The GitHub repository hongpei26/fruit-DL contains a labelled image folder "dataset" with 4 categories: aphid pest, leaf miner pest, scale insect pest, thrips pest. Examples follow, each with its label.

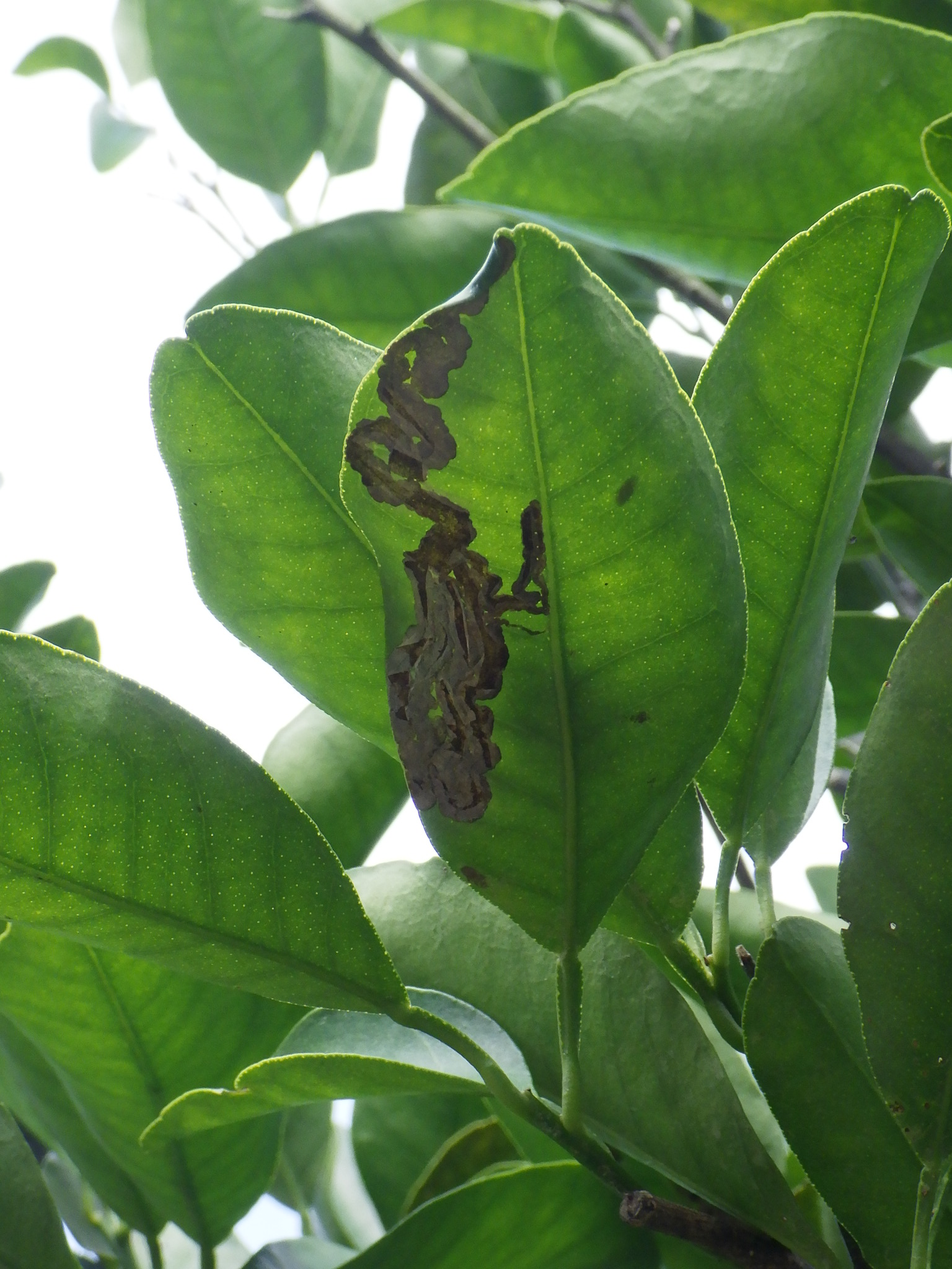
Label: leaf miner pest

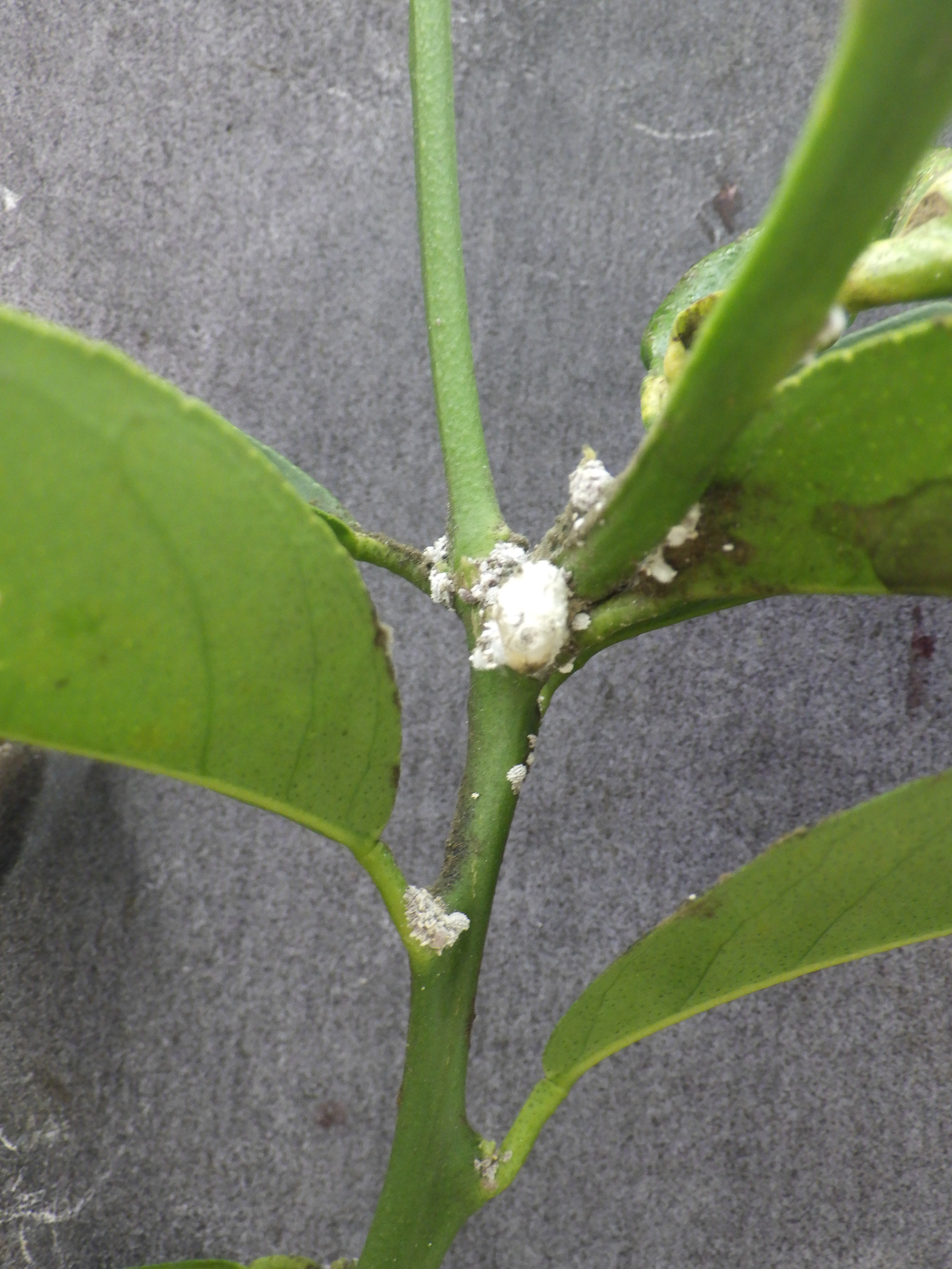
Label: scale insect pest

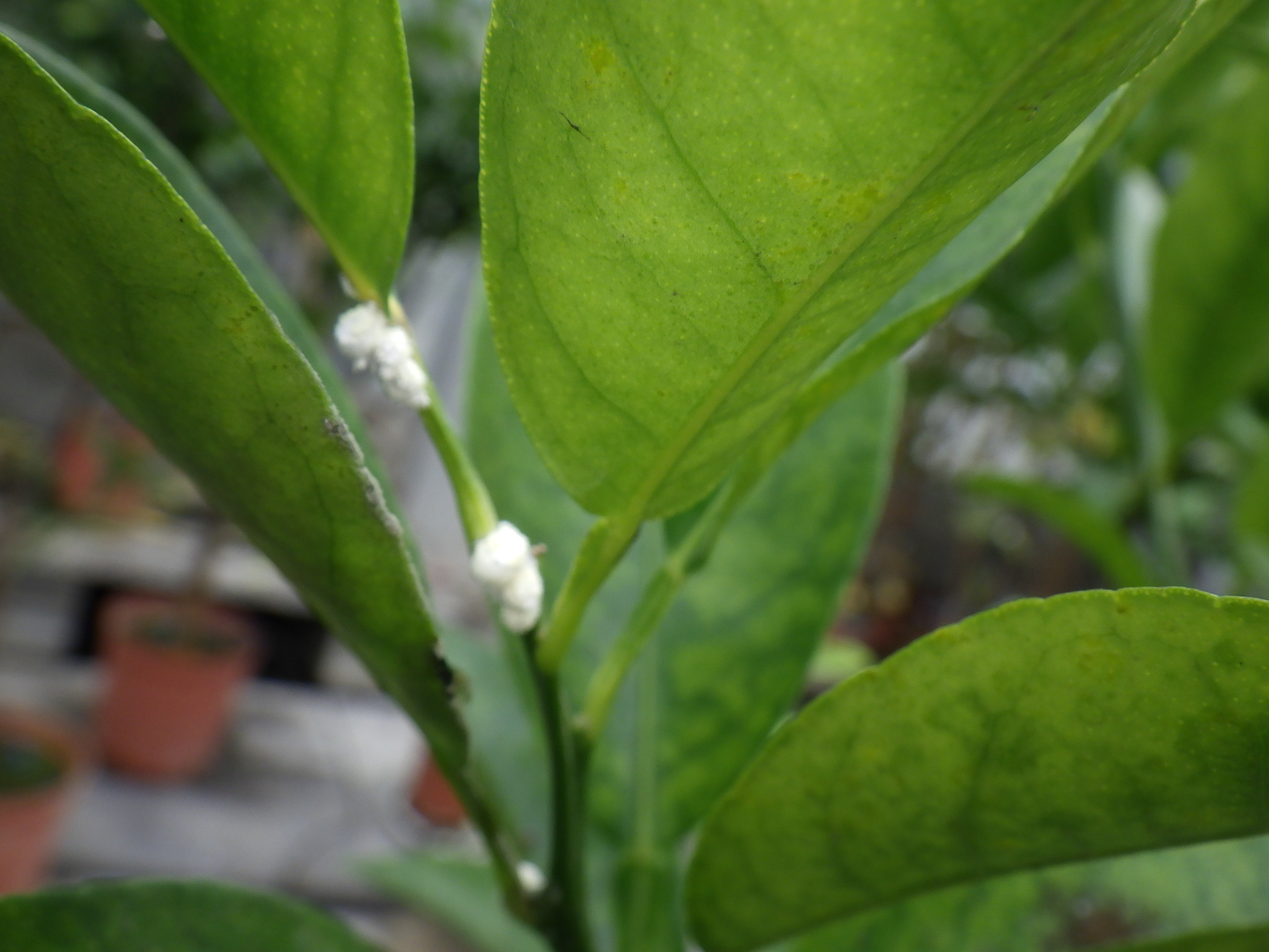
Label: scale insect pest

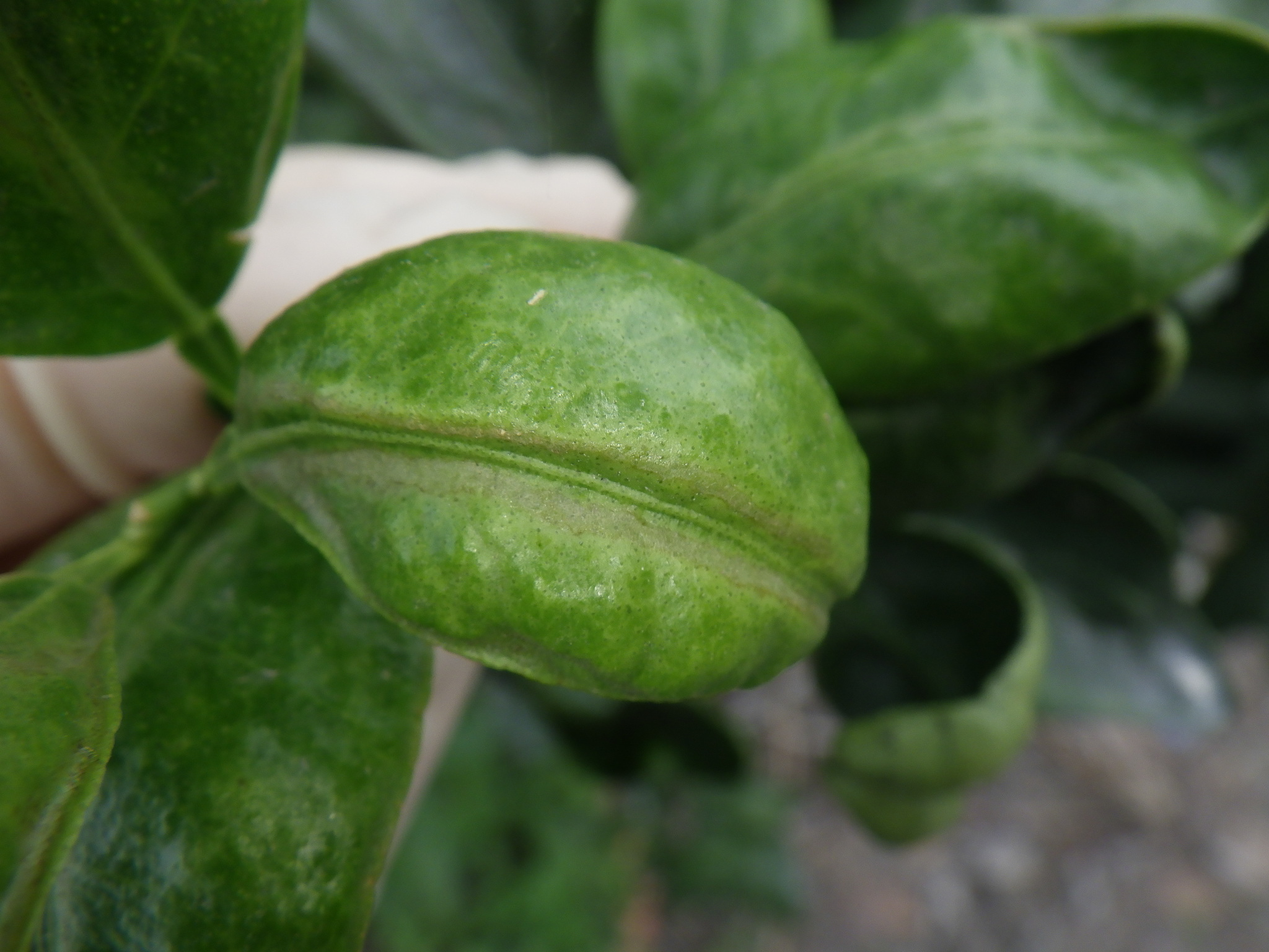
Label: thrips pest

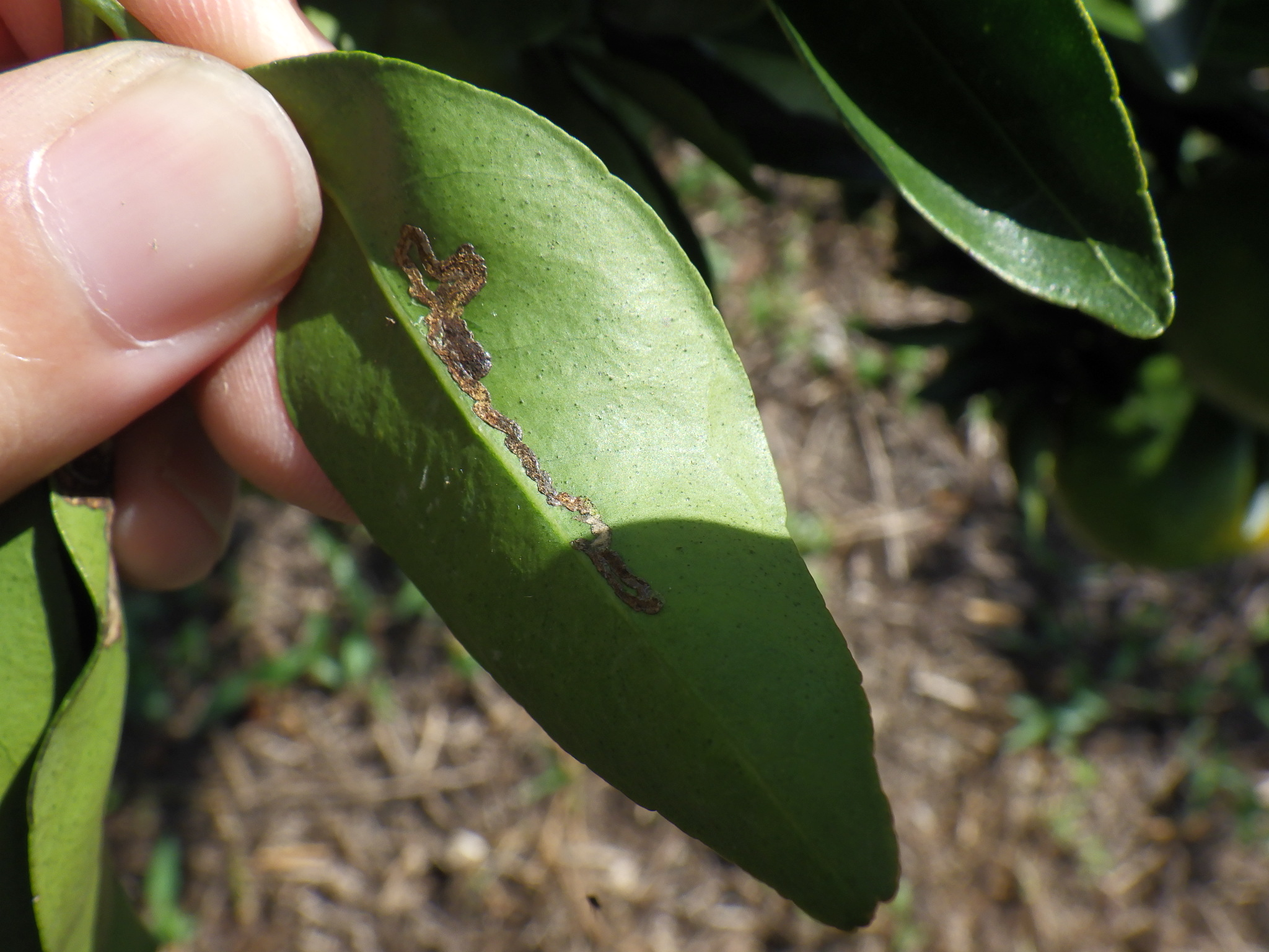
Label: leaf miner pest

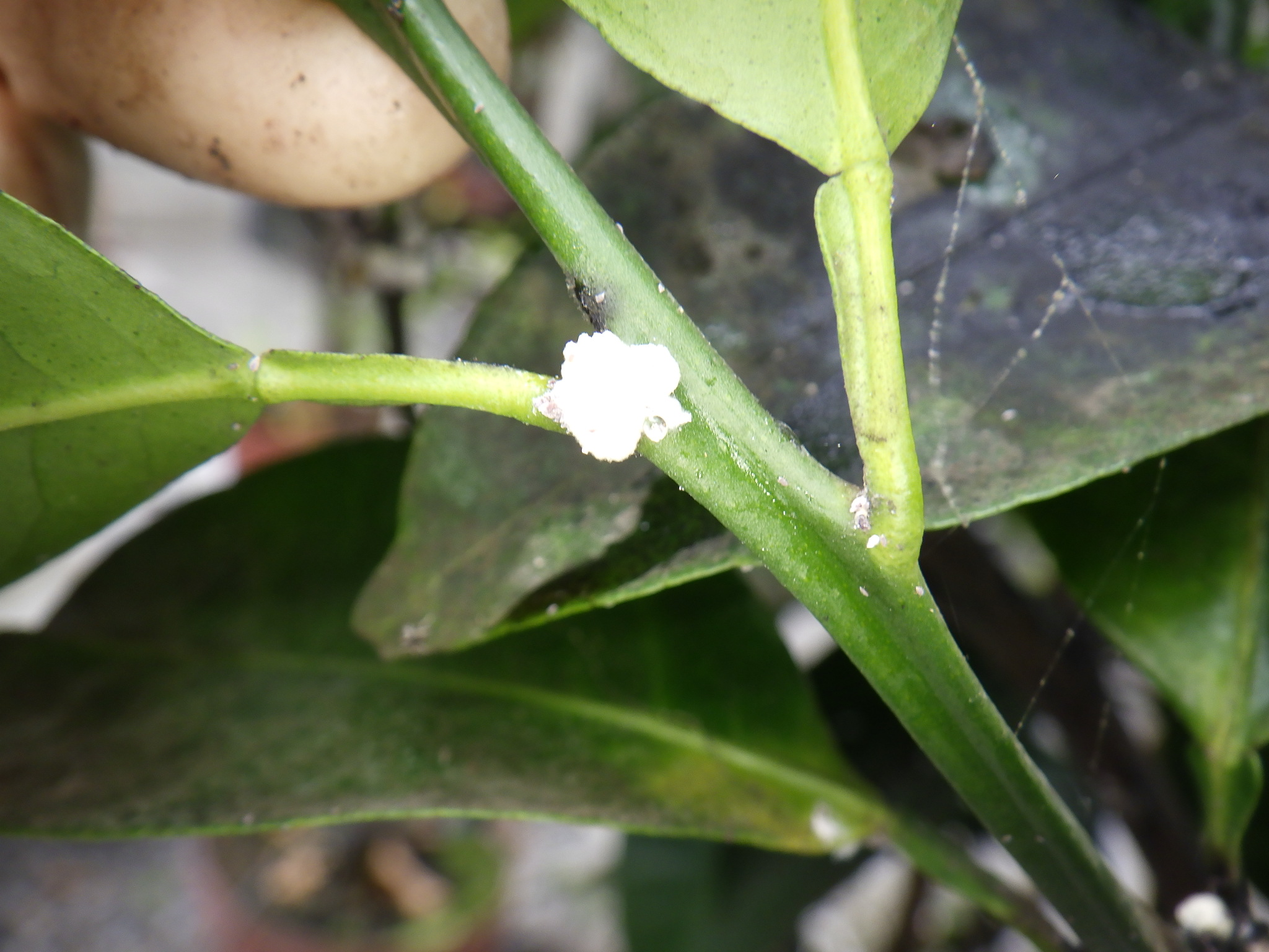
Label: scale insect pest
